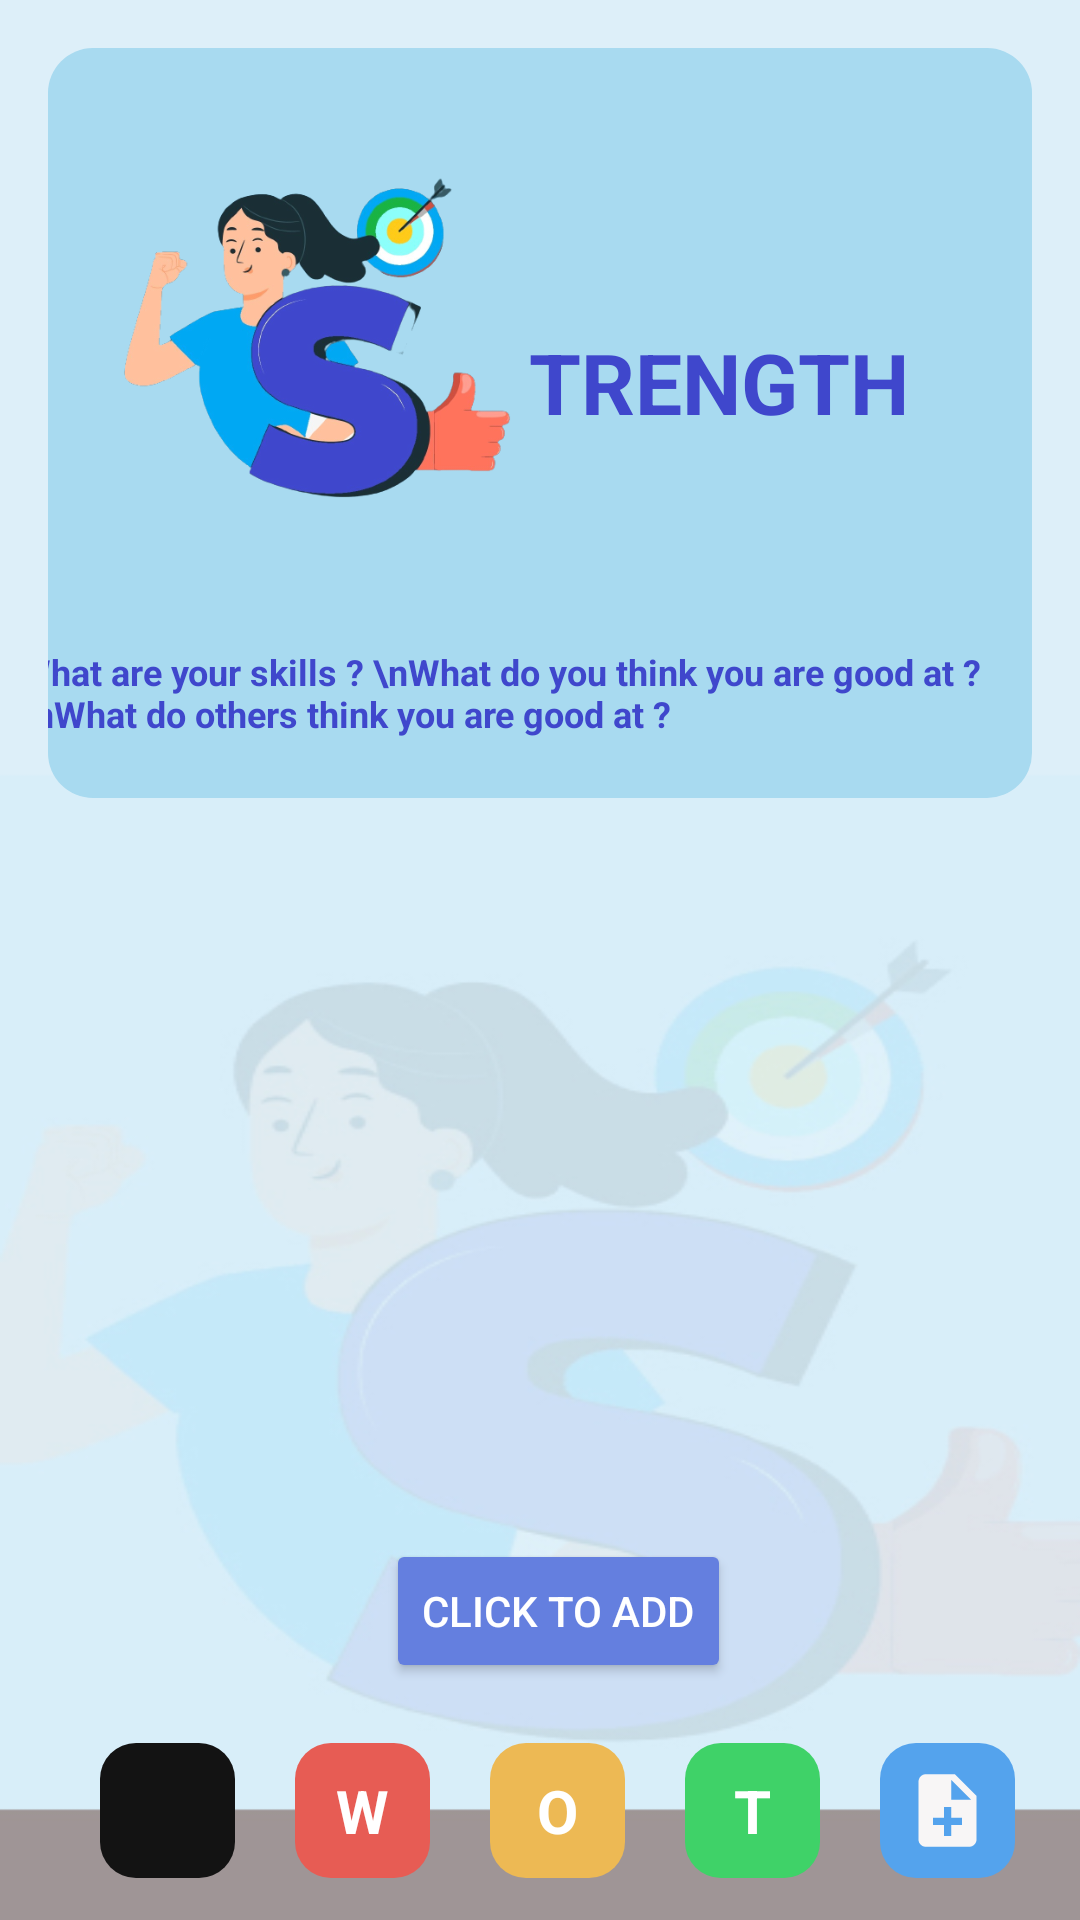

This screen was rendered from an Android layout file. Write that file and the resources it references.
<!-- AndroidManifest.xml: application theme Theme.Todotestapp -->
<!-- res/layout/activity_main.xml -->
<?xml version="1.0" encoding="utf-8"?>
<androidx.constraintlayout.widget.ConstraintLayout xmlns:android="http://schemas.android.com/apk/res/android"
    xmlns:app="http://schemas.android.com/apk/res-auto"
    xmlns:tools="http://schemas.android.com/tools"
    android:layout_width="match_parent"
    android:layout_height="match_parent"
    android:background="@drawable/bg_stren"
    tools:context=".MainActivity">

    <androidx.constraintlayout.widget.ConstraintLayout
        android:id="@+id/constraintLayout"
        android:layout_width="match_parent"
        android:layout_height="250dp"
        android:layout_marginStart="16dp"
        android:layout_marginTop="16dp"
        android:layout_marginEnd="16dp"
        android:background="@drawable/titlebg"
        app:layout_constraintEnd_toEndOf="parent"
        app:layout_constraintHorizontal_bias="0.0"
        app:layout_constraintStart_toStartOf="parent"
        app:layout_constraintTop_toTopOf="parent">


        <TextView
            android:id="@+id/countView"
            android:layout_width="40dp"
            android:layout_height="40dp"
            android:gravity="center"
            android:textStyle="bold"
            android:textSize="16sp"
            android:textColor="@color/strongtext"
            android:layout_marginTop="6dp"
            android:layout_marginEnd="16dp"
            android:layout_marginBottom="20dp"
            android:background="@drawable/whitebox"
            app:layout_constraintEnd_toStartOf="@+id/textView4"
            app:layout_constraintTop_toTopOf="@+id/textView4" />

        <TextView
            android:id="@+id/textView4"
            android:layout_width="wrap_content"
            android:layout_height="wrap_content"
            android:layout_marginEnd="10dp"
            android:layout_marginBottom="20dp"
            android:text="What are your skills ? \nWhat do you think you are good at ? \nWhat do others think you are good at ?"
            android:textColor="@color/strongtext"
            android:textSize="12sp"
            android:textStyle="bold"
            app:layout_constraintBottom_toBottomOf="parent"
            app:layout_constraintEnd_toEndOf="parent" />

        <TextView
            android:id="@+id/textView"
            android:layout_width="wrap_content"
            android:layout_height="wrap_content"
            android:layout_marginBottom="28dp"
            android:layout_marginStart="-12dp"
            android:padding="7dp"
            android:text="TRENGTH"
            android:textColor="@color/strongtext"
            android:textSize="28sp"
            android:textStyle="bold"
            app:layout_constraintBottom_toBottomOf="@+id/imageView3"
            app:layout_constraintStart_toEndOf="@+id/imageView3" />

        <ImageView
            android:id="@+id/imageView3"
            android:layout_width="150dp"
            android:layout_height="150dp"
            android:layout_marginStart="15dp"
            android:layout_marginTop="15dp"
            android:src="@drawable/strength"
            app:layout_constraintStart_toStartOf="parent"
            app:layout_constraintTop_toTopOf="parent" />

    </androidx.constraintlayout.widget.ConstraintLayout>

    <androidx.recyclerview.widget.RecyclerView
        android:id="@+id/recyclerView"
        android:layout_width="match_parent"
        android:layout_marginStart="7dp"
        android:layout_marginEnd="7dp"
        android:layout_height="0dp"
        android:nestedScrollingEnabled="true"
        app:layoutManager="androidx.recyclerview.widget.LinearLayoutManager"
        app:layout_constraintBottom_toTopOf="@+id/constraintLayout2"
        app:layout_constraintEnd_toEndOf="parent"
        app:layout_constraintStart_toStartOf="parent"
        app:layout_constraintTop_toBottomOf="@+id/constraintLayout" />

    <androidx.constraintlayout.widget.ConstraintLayout
        android:id="@+id/constraintLayout2"
        android:layout_width="match_parent"
        android:layout_height="wrap_content"
        android:paddingTop="10dp"
        android:layout_marginStart="2dp"
        android:layout_marginBottom="4dp"
        app:layout_constraintBottom_toBottomOf="parent"
        app:layout_constraintEnd_toEndOf="parent"
        app:layout_constraintHorizontal_bias="1.0"
        app:layout_constraintStart_toStartOf="parent">

        <Button
            android:id="@+id/adder"
            android:layout_width="wrap_content"
            android:layout_height="wrap_content"
            android:layout_marginTop="16dp"
            android:layout_marginBottom="10dp"
            android:text="Click to Add"
            android:textColor="@color/white"
            android:backgroundTint="@color/bbluebtn"
            app:layout_constraintBottom_toTopOf="@+id/linearLayout"
            app:layout_constraintEnd_toEndOf="@+id/linearLayout"
            app:layout_constraintStart_toStartOf="@+id/linearLayout"
            />

        <LinearLayout
            android:id="@+id/linearLayout"
            android:layout_width="match_parent"
            android:layout_height="wrap_content"
            android:layout_marginStart="10dp"
            android:gravity="center"
            android:orientation="horizontal"
            app:layout_constraintBottom_toBottomOf="parent"
            app:layout_constraintHorizontal_weight="10"
            app:layout_constraintStart_toStartOf="parent"
            app:layout_constraintVertical_weight="10">

            <ImageView
                android:id="@+id/homenav"
                android:layout_width="45dp"
                android:layout_height="45dp"
                android:layout_margin="10dp"
                android:background="@drawable/sbtn"
                android:src="@drawable/home_icon"
                android:padding="8dp"
                android:textSize="20sp"
                android:textStyle="bold"
                android:clickable="true"/>

            <TextView
                android:id="@+id/weaknav"
                android:layout_width="45dp"
                android:layout_height="45dp"
                android:layout_margin="10dp"
                android:background="@drawable/wbtn"
                android:text="W"
                android:textColor="@color/white"
                android:gravity="center"
                android:padding="8dp"
                android:textSize="20sp"
                android:textStyle="bold"
                android:clickable="true"/>

            <TextView
                android:id="@+id/oppornav"
                android:layout_width="45dp"
                android:layout_height="45dp"
                android:layout_margin="10dp"
                android:background="@drawable/obtn"
                android:text="O"
                android:textColor="@color/white"
                android:gravity="center"
                android:padding="8dp"
                android:textSize="20sp"
                android:textStyle="bold"
                android:clickable="true"/>
            <TextView
                android:id="@+id/thnav"
                android:layout_width="45dp"
                android:layout_height="45dp"
                android:layout_margin="10dp"
                android:background="@drawable/tbtn"
                android:text="T"
                android:textColor="@color/white"
                android:gravity="center"
                android:padding="8dp"
                android:textSize="20sp"
                android:textStyle="bold"
                android:clickable="true"/>

            <ImageView
                android:id="@+id/todonav"
                android:layout_width="45dp"
                android:layout_height="45dp"
                android:layout_margin="10dp"
                android:background="@drawable/todobtn"
                android:src="@drawable/todo"
                android:padding="8dp"
                android:textSize="20sp"
                android:textStyle="bold"
                android:clickable="true"/>



        </LinearLayout>

    </androidx.constraintlayout.widget.ConstraintLayout>

</androidx.constraintlayout.widget.ConstraintLayout>
<!-- resources referenced by this layout -->
<resources>
  <color name="bbluebtn">#647FDF</color>
  <color name="strongtext">#3F47CC</color>
  <color name="white">#FFFFFFFF</color>
  <!-- drawable bg_stren: jpg bitmap (drawable, 38281 bytes) -->
  <!-- drawable obtn (drawable) -->
  <?xml version="1.0" encoding="utf-8"?>
  <shape xmlns:android="http://schemas.android.com/apk/res/android" android:shape="rectangle">
      <solid android:color="#EDB954"/>
      <corners android:radius="12dp"/>
  
  
  </shape>
  <!-- drawable sbtn (drawable) -->
  <?xml version="1.0" encoding="utf-8"?>
  <shape xmlns:android="http://schemas.android.com/apk/res/android" android:shape="rectangle">
      <solid android:color="#131313"/>
      <corners android:radius="12dp"/>
  
  
  </shape>
  <!-- drawable strength: png bitmap (drawable, 108958 bytes) -->
  <!-- drawable tbtn (drawable) -->
  <?xml version="1.0" encoding="utf-8"?>
  <shape xmlns:android="http://schemas.android.com/apk/res/android" android:shape="rectangle">
      <solid android:color="#3FD268"/>
      <corners android:radius="12dp"/>
  
  
  </shape>
  <!-- drawable titlebg (drawable) -->
  <?xml version="1.0" encoding="utf-8"?>
  <shape xmlns:android="http://schemas.android.com/apk/res/android" android:shape="rectangle">
      <corners android:radius="15dp"/>
      <solid android:color="#A8DAF0"/>
  </shape>
  <!-- drawable todo (drawable) -->
  <vector android:autoMirrored="true" android:height="24dp"
      android:tint="#F8F6F6" android:viewportHeight="24"
      android:viewportWidth="24" android:width="24dp" xmlns:android="http://schemas.android.com/apk/res/android">
      <path android:fillColor="@android:color/white" android:pathData="M14,2L6,2c-1.1,0 -1.99,0.9 -1.99,2L4,20c0,1.1 0.89,2 1.99,2L18,22c1.1,0 2,-0.9 2,-2L20,8l-6,-6zM16,16h-3v3h-2v-3L8,16v-2h3v-3h2v3h3v2zM13,9L13,3.5L18.5,9L13,9z"/>
  </vector>
  <!-- drawable todobtn (drawable) -->
  <?xml version="1.0" encoding="utf-8"?>
  <shape xmlns:android="http://schemas.android.com/apk/res/android" android:shape="rectangle">
      <solid android:color="#54A3ED"/>
      <corners android:radius="12dp"/>
  
  
  </shape>
  <!-- drawable wbtn (drawable) -->
  <?xml version="1.0" encoding="utf-8"?>
  <shape xmlns:android="http://schemas.android.com/apk/res/android" android:shape="rectangle">
      <solid android:color="#E75C54"/>
      <corners android:radius="12dp"/>
  
  
  </shape>
  <!-- drawable whitebox (drawable) -->
  <?xml version="1.0" encoding="utf-8"?>
  <shape xmlns:android="http://schemas.android.com/apk/res/android" android:shape="rectangle">
      <solid android:color="@color/regbgboxc"/>
      <corners android:radius="25dp"/>
  
  
  </shape>
  <style name="Theme.Todotestapp" parent="Theme.MaterialComponents.DayNight.DarkActionBar">
          
          <item name="colorPrimary">@color/purple_500</item>
          <item name="colorPrimaryVariant">#2E2C32</item>
          <item name="colorOnPrimary">@color/white</item>
          
          <item name="colorSecondary">@color/teal_200</item>
          <item name="colorSecondaryVariant">@color/teal_700</item>
          <item name="colorOnSecondary">@color/black</item>
          
          <item name="android:statusBarColor">?attr/colorPrimaryVariant</item>
          
          <item name="android:navigationBarColor">#333232</item>
      </style>
  <color name="regbgboxc">#FFFFFFFF</color>
  <color name="purple_500">#FF6200EE</color>
  <color name="teal_200">#FF03DAC5</color>
  <color name="teal_700">#FF018786</color>
  <color name="black">#FF000000</color>
</resources>
